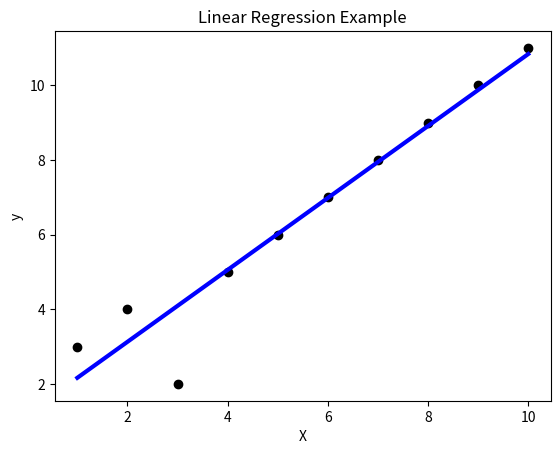

Generate this figure with matplotlib:
# Sample data
X = [1, 2, 3, 4, 5, 6, 7, 8, 9, 10]
y = [3, 4, 2, 5, 6, 7, 8, 9, 10, 11]

# Function to calculate mean
def mean(values):
    return sum(values) / len(values)

# Function to calculate variance
def variance(values, mean_value):
    return sum([(x - mean_value) ** 2 for x in values]) / (len(values) - 1)  # Dividing by N - 1

# Function to calculate sample covariance
def covariance(x, mean_x, y, mean_y):
    covar = 0.0
    for i in range(len(x)):
        covar += (x[i] - mean_x) * (y[i] - mean_y)
    return covar / (len(x) - 1)  # Dividing by N - 1

# Calculate the mean of X and y
mean_x = mean(X)
mean_y = mean(y)

# Calculate variance and covariance
var_x = variance(X, mean_x)
covar_xy = covariance(X, mean_x, y, mean_y)

# Calculate coefficients
b1 = covar_xy / var_x
b0 = mean_y - b1 * mean_x

# Make predictions
def predict(x):
    return b0 + b1 * x

# Predictions for the sample data
y_pred = [predict(x) for x in X]

# Calculate Mean Squared Error
mse = sum([(y[i] - y_pred[i]) ** 2 for i in range(len(y))]) / len(y)

# Calculate R^2 score
ss_total = sum([(yi - mean_y) ** 2 for yi in y])
ss_residual = sum([(y[i] - y_pred[i]) ** 2 for i in range(len(y))])
r2_score = 1 - (ss_residual / ss_total)

print("Coefficients: b0 =", b0, ", b1 =", b1)
print("Mean squared error:", mse)
print("Coefficient of determination (R^2):", r2_score)

# Plot outputs
import matplotlib.pyplot as plt

plt.scatter(X, y, color='black')
plt.plot(X, y_pred, color='blue', linewidth=3)

plt.xlabel('X')
plt.ylabel('y')
plt.title('Linear Regression Example')
plt.show()
